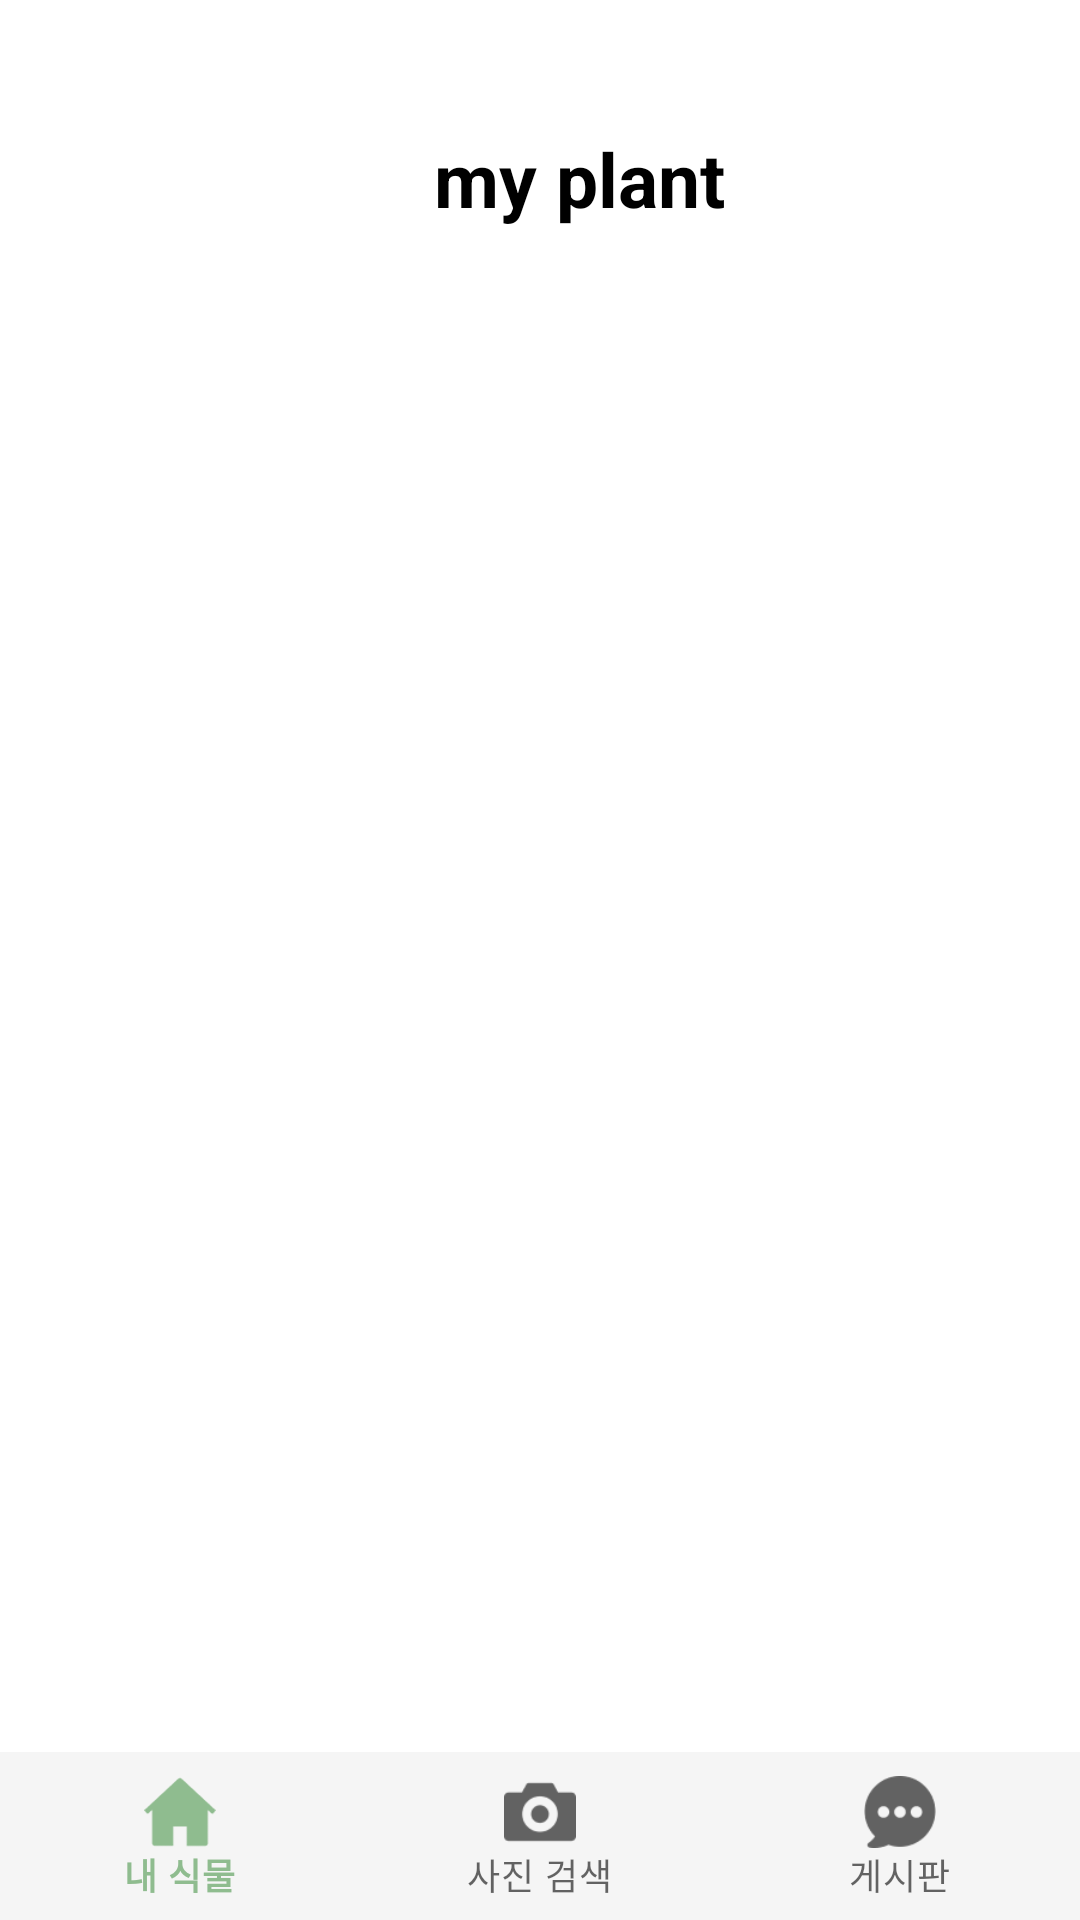

Write the Android layout XML for this screen, with the resource values it uses.
<!-- AndroidManifest.xml: application theme Theme.HelloPlant -->
<!-- res/layout/activity_myplant_list.xml -->
<?xml version="1.0" encoding="utf-8"?>
<androidx.constraintlayout.widget.ConstraintLayout xmlns:android="http://schemas.android.com/apk/res/android"
    xmlns:app="http://schemas.android.com/apk/res-auto"
    xmlns:tools="http://schemas.android.com/tools"
    android:layout_width="match_parent"
    android:layout_height="match_parent"
    tools:context=".MyplantListActivity">


    <ImageView
        android:id="@+id/topLogo"
        android:layout_width="278dp"
        android:layout_height="63dp"
        android:layout_marginTop="36dp"
        android:contentDescription="@string/top_logo"
        android:src="@drawable/top_logo"
        app:layout_constraintEnd_toEndOf="parent"
        app:layout_constraintStart_toStartOf="parent"
        app:layout_constraintTop_toTopOf="parent"/>

    <LinearLayout
        android:id="@+id/myplant_TextView"
        android:layout_width="0dp"
        android:layout_height="50dp"
        android:layout_marginTop="20dp"
        app:layout_constraintBottom_toTopOf="@id/myplant_list_RecyclerView"
        app:layout_constraintStart_toStartOf="parent"
        app:layout_constraintEnd_toEndOf="parent"
        app:layout_constraintTop_toBottomOf="@id/topLogo"
        android:orientation="horizontal">

        <View
            android:layout_width="0dp"
            android:layout_height="0dp"
            android:layout_weight="1" />

        <TextView
            android:layout_width="wrap_content"
            android:layout_height="wrap_content"
            android:text="my plant"
            android:textColor="@color/black"
            android:layout_gravity="center"
            android:textSize="25dp"
            android:textStyle="bold" />

        <View
            android:layout_width="0dp"
            android:layout_height="0dp"
            android:layout_weight="0.6" />

        <ImageButton
            android:id="@+id/myplant_alarm_setting_Button"
            android:layout_width="wrap_content"
            android:layout_height="match_parent"
            android:src="@drawable/bell"
            android:adjustViewBounds="true"
            android:scaleType="fitCenter"
            android:backgroundTint="@color/white"/>

        <View
            android:layout_width="0dp"
            android:layout_height="0dp"
            android:layout_weight="0.05" />

    </LinearLayout>


    <androidx.recyclerview.widget.RecyclerView
        android:id="@+id/myplant_list_RecyclerView"
        android:layout_width="398dp"
        android:layout_height="530dp"
        android:scrollbarFadeDuration="0"
        android:layout_marginTop="10dp"
        android:scrollbarSize="5dp"
        android:scrollbarThumbVertical="@android:color/darker_gray"
        android:scrollbars="vertical"
        android:layout_marginBottom="100dp"
        app:layout_constraintBottom_toBottomOf="parent"
        app:layout_constraintEnd_toEndOf="parent"
        app:layout_constraintStart_toStartOf="parent"
        app:layout_constraintTop_toBottomOf="@+id/myplant_TextView" />

    <include
        layout="@layout/bottom_navigation_layout"
        android:layout_width="match_parent"
        android:layout_height="wrap_content"
        android:layout_gravity="bottom"
        app:layout_constraintStart_toStartOf="parent"
        app:layout_constraintEnd_toEndOf="parent"
        app:layout_constraintBottom_toBottomOf="parent"/>


</androidx.constraintlayout.widget.ConstraintLayout>
<!-- res/layout/bottom_navigation_layout.xml (included above) -->
<?xml version="1.0" encoding="utf-8"?>
<com.google.android.material.bottomnavigation.BottomNavigationView
    xmlns:android="http://schemas.android.com/apk/res/android"
    xmlns:app="http://schemas.android.com/apk/res-auto"
    android:id="@+id/navigation"
    android:layout_width="match_parent"
    android:layout_height="100dp"
    android:background="@drawable/bottom_navigation_background"
    android:layout_gravity="bottom"
    android:elevation="0dp"
    app:menu="@menu/bottom_navigation_menu"/>
<!-- resources referenced by this layout -->
<resources>
  <color name="black">#FF000000</color>
  <color name="white">#FFFFFFFF</color>
  <!-- drawable bottom_navigation_background (drawable) -->
  <?xml version="1.0" encoding="utf-8"?>
  <shape xmlns:android="http://schemas.android.com/apk/res/android">
      <solid
          android:color="#F5F5F5"/>
  </shape>
  <string name="top_logo">toplogo_HellomyPlant</string>
  <style name="Theme.HelloPlant" parent="Theme.MaterialComponents.DayNight.DarkActionBar">
          
          <item name="colorPrimary">@color/sub_green</item>
          <item name="colorPrimaryVariant">@color/light_gray</item>
          <item name="colorOnPrimary">@color/white</item>
          
          <item name="colorSecondary">@color/teal_200</item>
          <item name="colorSecondaryVariant">@color/teal_700</item>
          <item name="colorOnSecondary">@color/black</item>
          
          <item name="android:statusBarColor" tools:targetApi="l">?attr/colorPrimaryVariant</item>
          
          <item name="windowNoTitle">true</item>
      </style>
  <color name="sub_green">#8FBC8F</color>
  <color name="light_gray">#DADADA</color>
  <color name="teal_200">#FF03DAC5</color>
  <color name="teal_700">#FF018786</color>
</resources>
